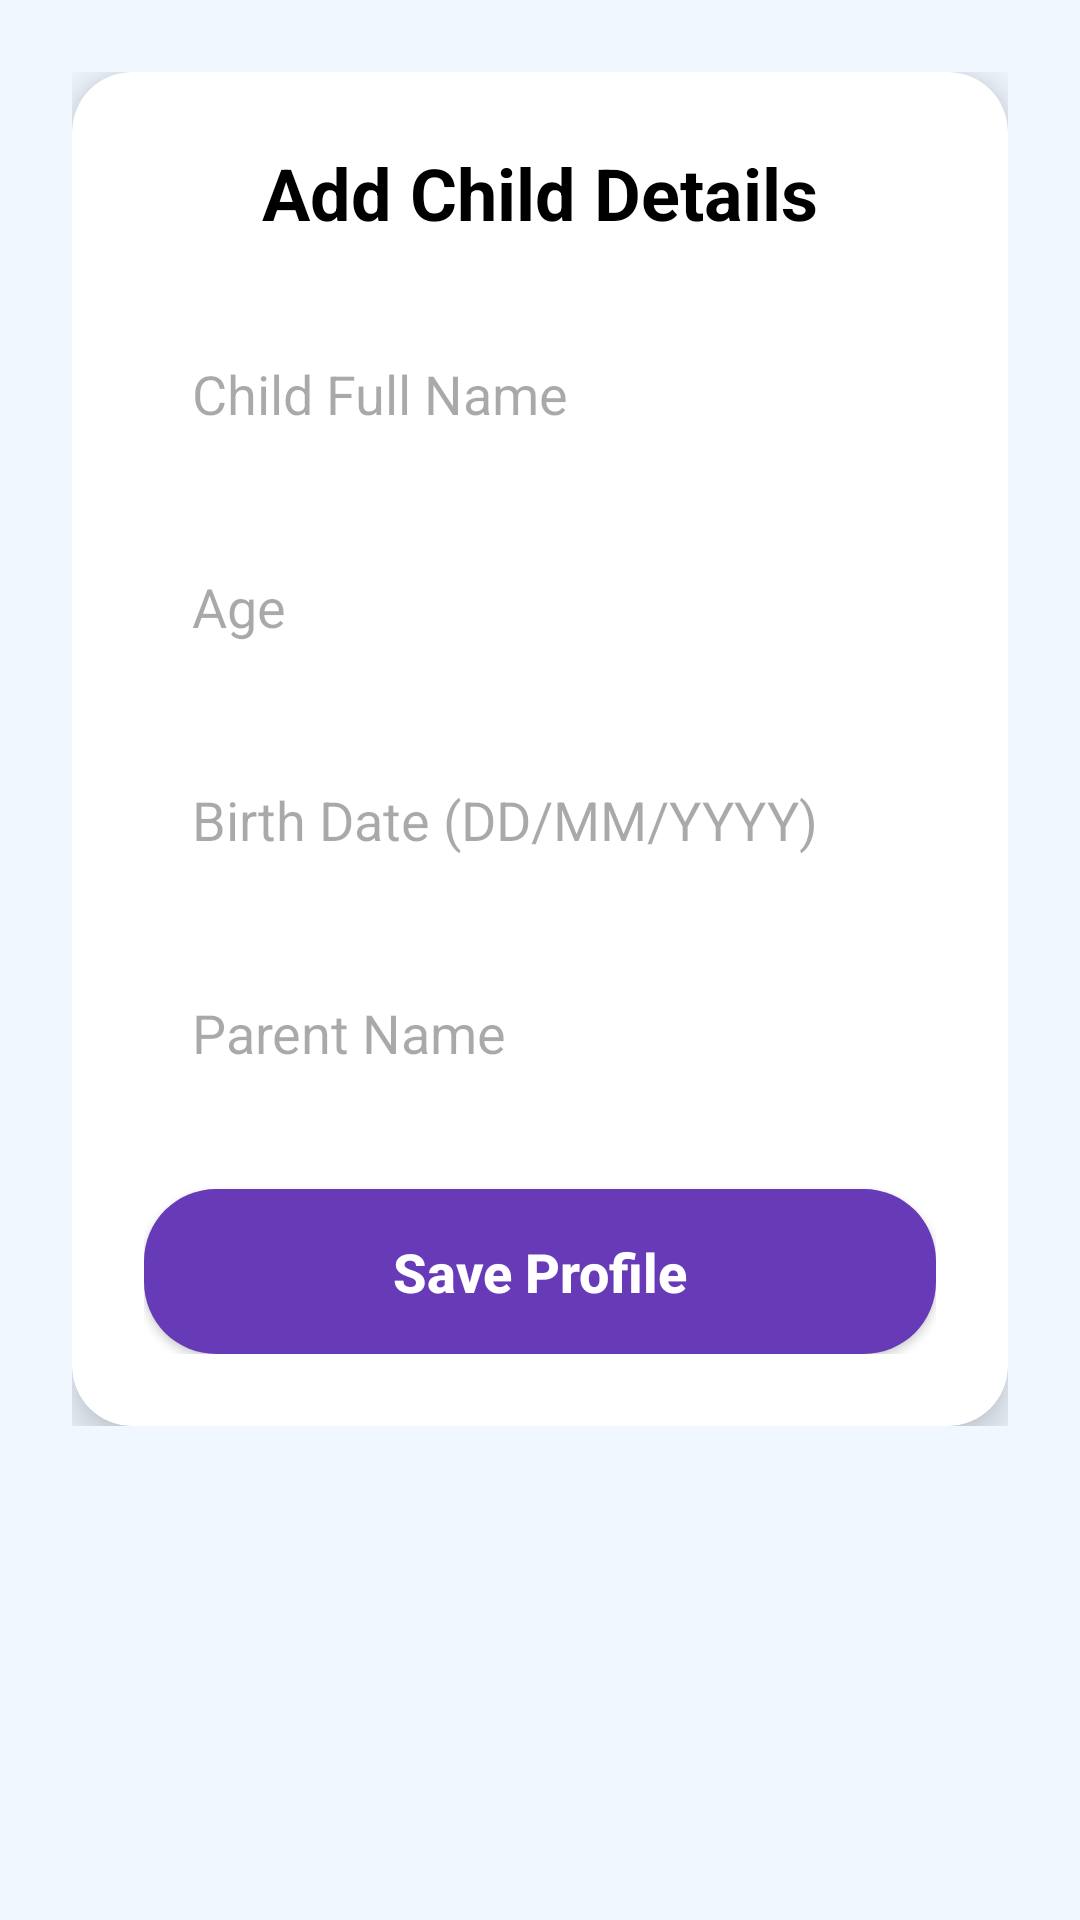

Here is an Android app screen rendered from its layout file. Give the layout XML and the strings, colors and styles it references.
<!-- AndroidManifest.xml: application theme Theme.AutiCare -->
<!-- res/layout/activity_add_child.xml -->
<?xml version="1.0" encoding="utf-8"?>
<ScrollView xmlns:android="http://schemas.android.com/apk/res/android"
    xmlns:app="http://schemas.android.com/apk/res-auto"
    android:layout_width="match_parent"
    android:layout_height="match_parent"
    android:background="#F0F7FF">

    <LinearLayout
        android:layout_width="match_parent"
        android:layout_height="wrap_content"
        android:orientation="vertical"
        android:padding="24dp">

        <androidx.cardview.widget.CardView
            android:layout_width="match_parent"
            android:layout_height="wrap_content"
            app:cardCornerRadius="20dp"
            app:cardElevation="8dp">

            <LinearLayout
                android:layout_width="match_parent"
                android:layout_height="wrap_content"
                android:orientation="vertical"
                android:padding="24dp">

                
                <TextView
                    android:layout_width="wrap_content"
                    android:layout_height="wrap_content"
                    android:text="Add Child Details"
                    android:textColor="#000000"
                    android:textSize="24sp"
                    android:textStyle="bold"
                    android:layout_gravity="center"
                    android:layout_marginBottom="24dp"/>

                
                <EditText
                    android:id="@+id/etChildName"
                    android:layout_width="match_parent"
                    android:layout_height="55dp"
                    android:hint="Child Full Name"
                    android:background="@drawable/edit_text_background"
                    android:padding="16dp"
                    android:layout_marginBottom="16dp"/>

                
                <EditText
                    android:id="@+id/etAge"
                    android:layout_width="match_parent"
                    android:layout_height="55dp"
                    android:hint="Age"
                    android:inputType="number"
                    android:background="@drawable/edit_text_background"
                    android:padding="16dp"
                    android:layout_marginBottom="16dp"/>

                
                <EditText
                    android:id="@+id/etBirthDate"
                    android:layout_width="match_parent"
                    android:layout_height="55dp"
                    android:hint="Birth Date (DD/MM/YYYY)"
                    android:focusable="false"
                    android:clickable="true"
                    android:background="@drawable/edit_text_background"
                    android:padding="16dp"
                    android:layout_marginBottom="16dp"/>

                
                <EditText
                    android:id="@+id/etParentName"
                    android:layout_width="match_parent"
                    android:layout_height="55dp"
                    android:hint="Parent Name"
                    android:background="@drawable/edit_text_background"
                    android:padding="16dp"
                    android:layout_marginBottom="24dp"/>

                
                <androidx.appcompat.widget.AppCompatButton
                    android:id="@+id/btnSave"
                    android:layout_width="match_parent"
                    android:layout_height="55dp"
                    android:text="Save Profile"
                    android:textColor="#FFFFFF"
                    android:background="@drawable/logout_button_bg"
                    android:textStyle="bold"
                    android:textAllCaps="false"
                    android:textSize="18sp"/>

            </LinearLayout>

        </androidx.cardview.widget.CardView>

    </LinearLayout>

</ScrollView>
<!-- resources referenced by this layout -->
<resources>
  <!-- drawable logout_button_bg (drawable) -->
  <?xml version="1.0" encoding="utf-8"?>
  <shape xmlns:android="http://schemas.android.com/apk/res/android">
      <solid android:color="@color/logout_btn_color" />
      <corners android:radius="24dp" />
  </shape>
  <style name="Theme.AutiCare" parent="Theme.Material3.Light.NoActionBar">
          
          <item name="colorPrimary">@color/colorPrimary</item>
          <item name="colorPrimaryVariant">@color/colorPrimaryDark</item>
          <item name="colorOnPrimary">@color/white</item>
  
          
          <item name="colorSecondary">@color/teal_200</item>
          <item name="colorOnSecondary">@color/black</item>
  
          
          <item name="android:statusBarColor">#1A1A1A</item>
          
          
          <item name="android:windowBackground">@color/dashboard_bg</item>
      </style>
  <color name="logout_btn_color">#673AB7</color>
  <color name="colorPrimary">#673AB7</color>
  <color name="colorPrimaryDark">#512DA8</color>
  <color name="white">#FFFFFF</color>
  <color name="teal_200">#03DAC5</color>
  <color name="black">#000000</color>
  <color name="dashboard_bg">#F0F7FF</color>
</resources>
